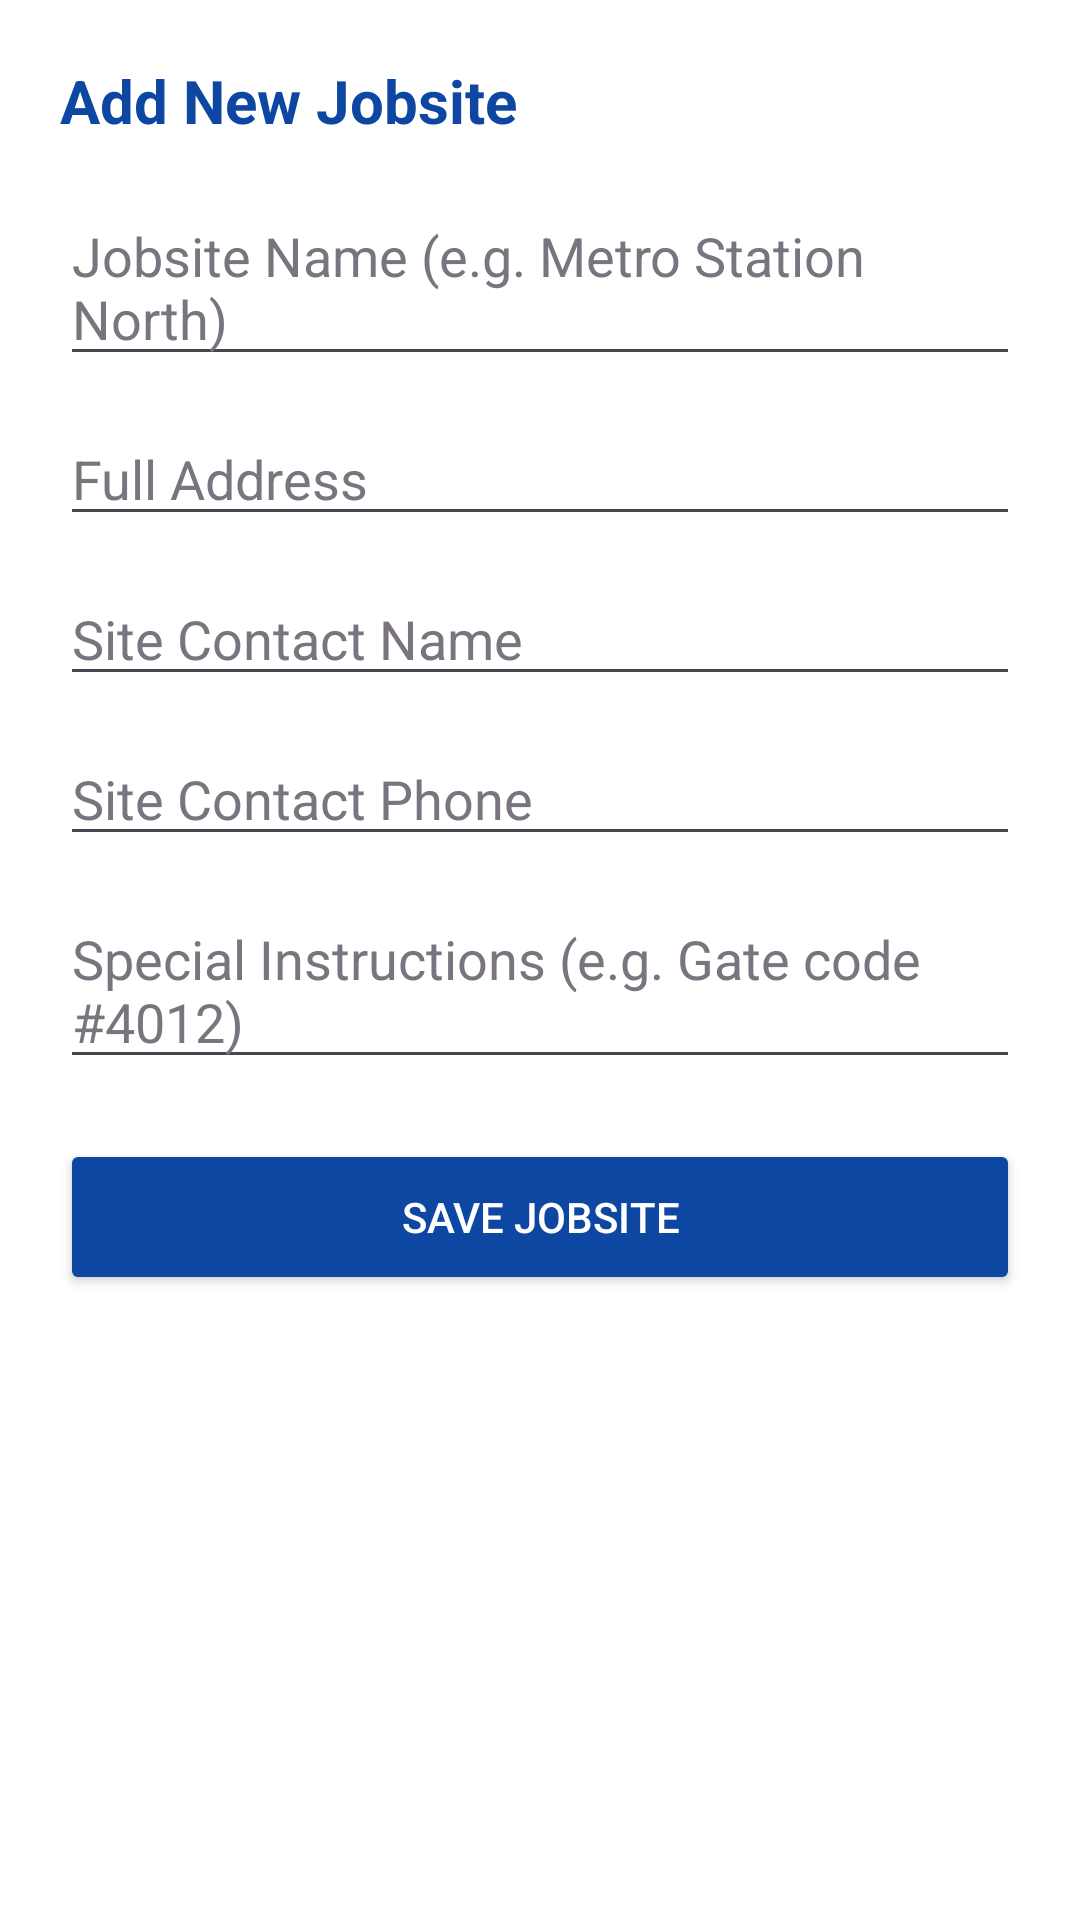

Layout XML and referenced resources for this Android screen:
<!-- AndroidManifest.xml: application theme Theme.SecureAFenceClient -->
<!-- res/layout/dialog_add_jobsite.xml -->
<?xml version="1.0" encoding="utf-8"?>
<LinearLayout xmlns:android="http://schemas.android.com/apk/res/android"
    android:layout_width="match_parent"
    android:layout_height="wrap_content"
    android:orientation="vertical"
    android:padding="20dp"
    android:background="@color/white">

    <TextView
        android:layout_width="wrap_content"
        android:layout_height="wrap_content"
        android:text="Add New Jobsite"
        android:textColor="@color/primary_blue"
        android:textSize="20sp"
        android:textStyle="bold"
        android:layout_marginBottom="16dp" />

    <EditText
        android:id="@+id/etSiteName"
        android:layout_width="match_parent"
        android:layout_height="wrap_content"
        android:hint="Jobsite Name (e.g. Metro Station North)"
        android:textColorHint="@color/text_muted"
        android:textColor="@color/text_primary"
        android:layout_marginBottom="12dp" />

    <EditText
        android:id="@+id/etSiteAddress"
        android:layout_width="match_parent"
        android:layout_height="wrap_content"
        android:hint="Full Address"
        android:textColorHint="@color/text_muted"
        android:textColor="@color/text_primary"
        android:layout_marginBottom="12dp" />

    <EditText
        android:id="@+id/etContactName"
        android:layout_width="match_parent"
        android:layout_height="wrap_content"
        android:hint="Site Contact Name"
        android:textColorHint="@color/text_muted"
        android:textColor="@color/text_primary"
        android:layout_marginBottom="12dp" />

    <EditText
        android:id="@+id/etContactPhone"
        android:layout_width="match_parent"
        android:layout_height="wrap_content"
        android:hint="Site Contact Phone"
        android:inputType="phone"
        android:textColorHint="@color/text_muted"
        android:textColor="@color/text_primary"
        android:layout_marginBottom="12dp" />

    <EditText
        android:id="@+id/etSpecialInstructions"
        android:layout_width="match_parent"
        android:layout_height="wrap_content"
        android:hint="Special Instructions (e.g. Gate code #4012)"
        android:textColorHint="@color/text_muted"
        android:textColor="@color/text_primary"
        android:layout_marginBottom="20dp" />

    <Button
        android:id="@+id/btnSaveJobsite"
        android:layout_width="match_parent"
        android:layout_height="52dp"
        android:text="Save Jobsite"
        android:backgroundTint="@color/primary_blue"
        android:textColor="@color/white" />

</LinearLayout>
<!-- resources referenced by this layout -->
<resources>
  <color name="primary_blue">#0D47A1</color>
  <color name="text_muted">#79747E</color>
  <color name="text_primary">#1C1B1F</color>
  <color name="white">#FFFFFF</color>
  <style name="Theme.SecureAFenceClient" parent="Theme.Material3.DayNight.NoActionBar">
          <item name="colorPrimary">@color/primary_blue</item>
          <item name="colorSecondary">@color/accent_orange</item>
          <item name="colorOnPrimary">@color/white</item>
          <item name="colorOnSecondary">@color/white</item>
          <item name="android:windowBackground">@color/bg_light</item>
          <item name="android:textColorPrimary">@color/text_primary</item>
          <item name="android:textColorSecondary">@color/text_secondary</item>
          <item name="android:statusBarColor">@color/primary_blue</item>
      </style>
  <color name="accent_orange">#FF6D00</color>
  <color name="bg_light">#F8F9FA</color>
  <color name="text_secondary">#49454F</color>
</resources>
